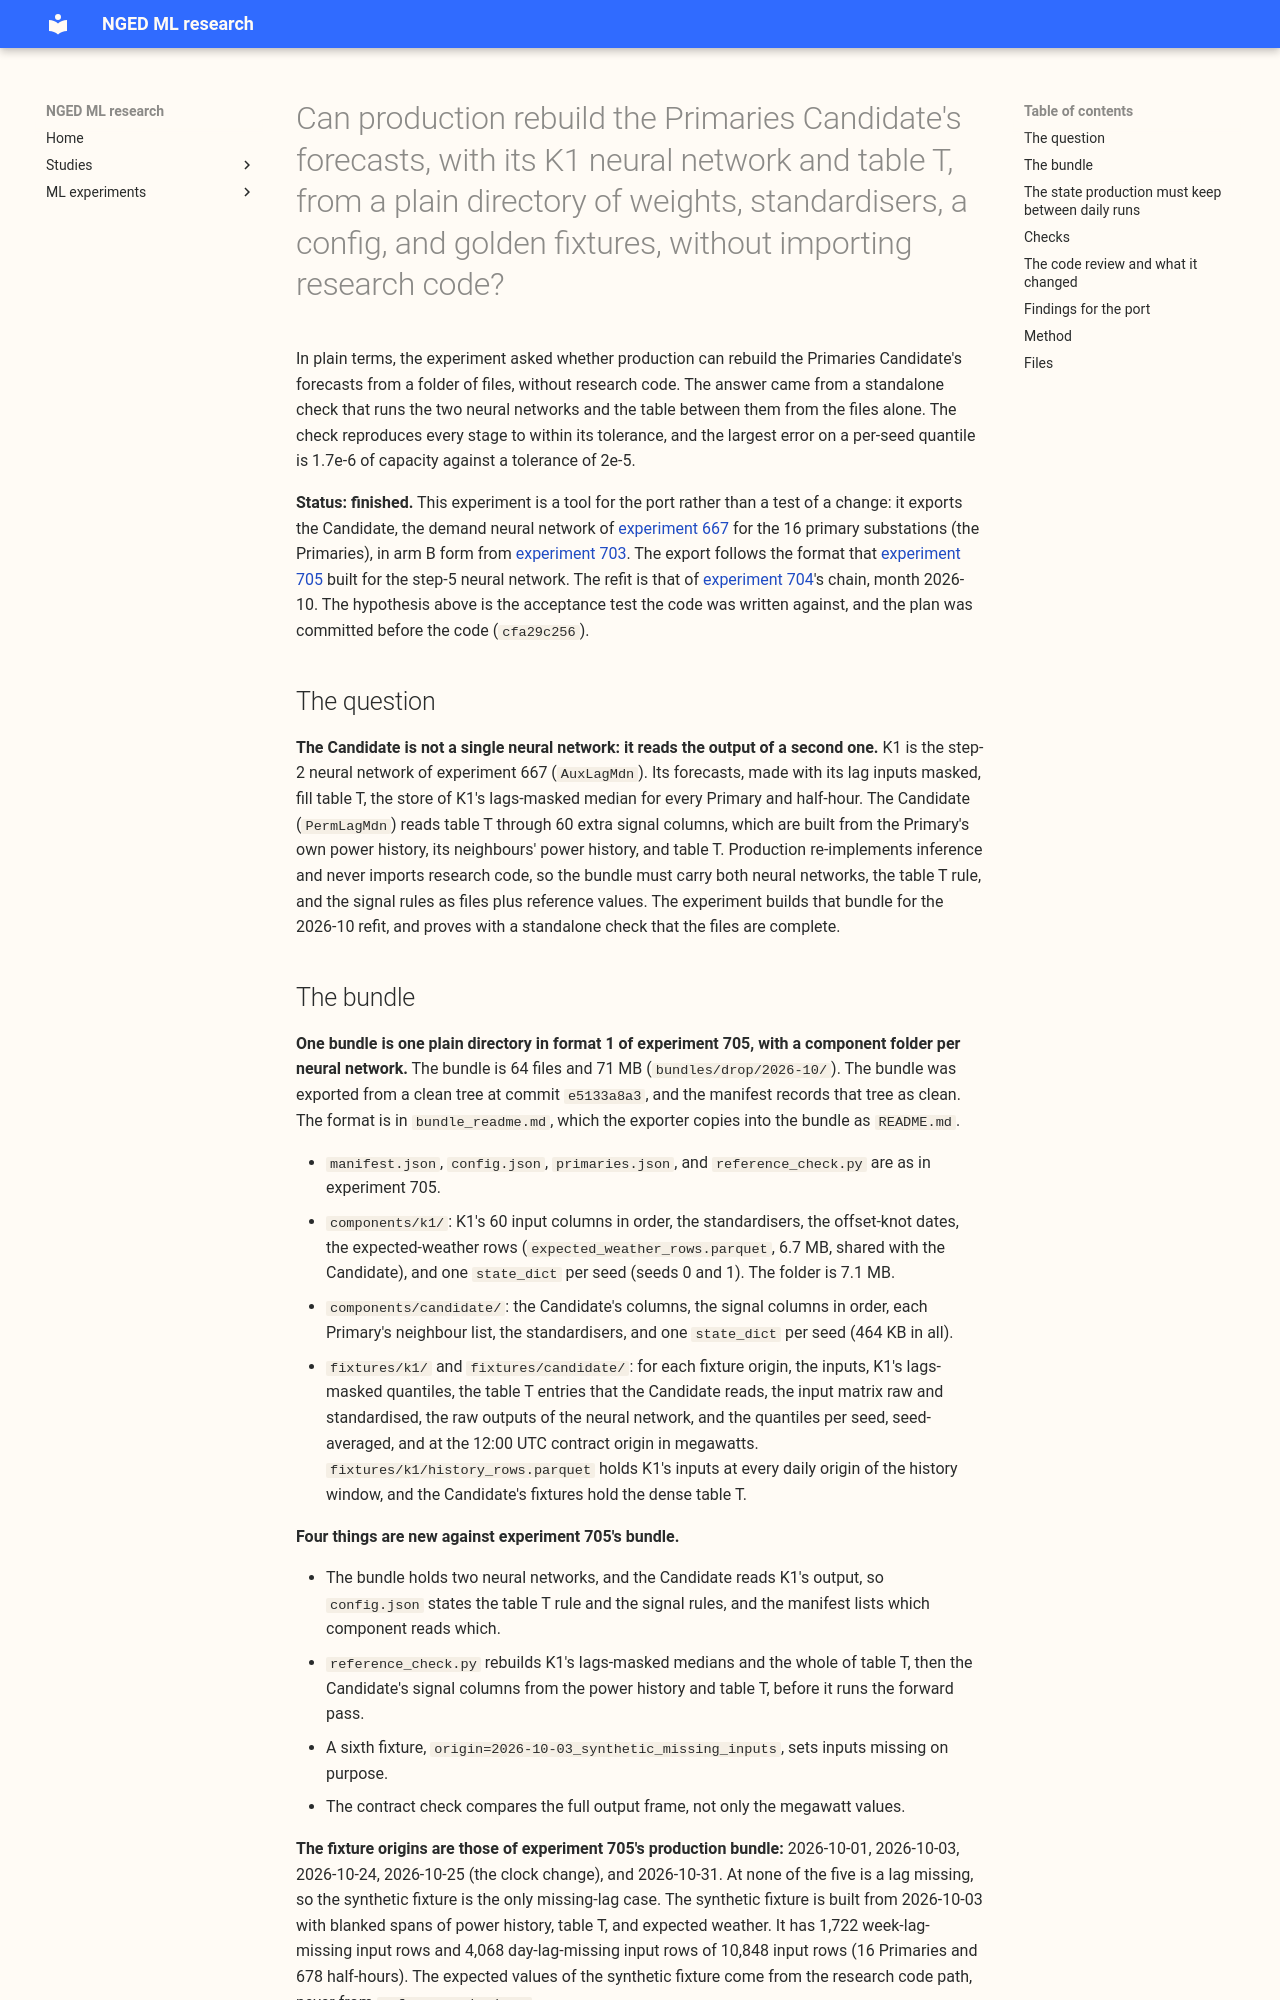

repository: openclimatefix/nged-ml-research · page: ml-experiments/00708-production-export-bundle-for-the-primaries-candidate/result/index.html · generator: mkdocs

---
id: "00708"
slug: production-export-bundle-for-the-primaries-candidate
title: >-
  Can production rebuild the Primaries Candidate's forecasts, with its K1 neural network and table T,
  from a plain directory of weights, standardisers, a config, and golden fixtures, without importing
  research code?
theme: production-reference-and-best-guess
also_relevant_to: []
status: finished
kind: other
size: >-
  Complex. (1) It stores one refit of the Candidate (arm B of experiment 703, refit 2026-10) and one
  export bundle; (2) the extension of experiment 705's bundle format to two linked neural networks
  and a table (K1, table T, and the Candidate) has several defensible layouts; (3) it imports the
  chain of experiments 574, 591, 598, 613, 667, 703, 704, and 705, whose callers cannot be named
  without searching; (4) it touches no serving path and no degradation rule; (5) it changes no contract.
  Reviews: code, write-up, and prose.
hypothesis: >-
  Experiment 705's bundle format, with a `components/k1/` and a `components/candidate/` folder and
  matching fixtures, is enough for a script that imports only torch, numpy, and polars to reproduce
  the Candidate's stored quantile forecasts of the Primaries, including table T, which the
  Candidate reads from K1's lags-masked forecasts.
prediction: >-
  At five fixture origins in October 2026 and both seeds, the standalone reference check reproduces
  K1's lags-masked medians and the table T entries the Candidate reads to 1e-5 of capacity, the
  Candidate's input matrix to 1e-5, and each seed's quantiles and the seed-mean quantiles to 2e-5 of
  capacity; and the exporter's own rerun of the prediction pass equals the chain's stored per-seed
  forecasts exactly.
decision_rule: >-
  Supported if every tolerance in the prediction holds at every fixture origin and seed; otherwise
  the bundle is not fit to hand to production.
benchmark: >-
  The per-seed forecasts that experiment 704's `chain667.sh` writes for arm `drop`, month 2026-10,
  and the input matrices and tables T that its prediction pass builds.
row_set_id: none
metric: >-
  Largest absolute difference between the reference check's values and the stored values, per
  stage (K1 lags-masked medians, table T entries, Candidate input matrix, raw network outputs,
  per-seed quantiles, seed-mean quantiles, contract megawatts over capacity).
verdict: supported
best_arm: >-
  Format version 1 with K1 and the Candidate; largest per-seed quantile error 1.7e-6 of capacity
  against a tolerance of 2e-5.
headline: >-
  A 71 MB bundle reproduces the Candidate's quantiles, including K1 and table T, from torch, numpy,
  and polars alone, to 1.7e-6 of capacity.
lessons: >-
  A port of the Candidate must run K1 every day to keep table T dense, must keep a power history of
  at least 150 days (the bundle uses 180) for the signal columns, and must write the two CAMS
  columns as 0.0; research's sparse table T differs from a dense one by at most 7.6e-5 of capacity.
take_home_message: >-
  Production can now rebuild the Candidate's forecasts for the Primaries from a folder of files and
  check its own K1, table T, and signal-column code against reference values. The port must run the
  K1 neural network every day to fill table T and must keep 180 days of power history. The sparse
  table T that the Candidate trained on differs little from the dense table that production will
  hold.
advice:
  - >-
    Hand production the Candidate as a bundle of plain files with golden fixtures per stage, and
    keep the standalone reference check in the bundle (Checks).
  - >-
    Run K1 at every daily origin and keep each lags-masked median in the table T store; the
    Candidate reads the freshest median that is at least 24 hours old (Finding 1).
  - >-
    Keep at least 150 days of power history for the signal columns, and 180 days for margin: the
    truncation error is 9.8e-5 at 120 days, 5.0e-6 at 150 days, and 7.2e-7 at 180 days, against a
    tolerance of 1e-5 (Finding 3).
  - >-
    Write the two CAMS columns as 0.0 and return 11 quantile columns with no `ensemble_member`
    column (Findings 4 and 7).
production_status: candidate
adopted_in: none
---

In plain terms, the experiment asked whether production can rebuild the Primaries Candidate's
forecasts from a folder of files, without research code. The answer came from a standalone check
that runs the two neural networks and the table between them from the files alone. The check
reproduces every stage to within its tolerance, and the largest error on a per-seed quantile is 1.7e-6
of capacity against a tolerance of 2e-5.

**Status: finished.** This experiment is a tool for the port rather than a test of a change: it
exports the Candidate, the demand neural network of [experiment
667](../00667-one-year-backtest-of-the-two-output-demand-network-at-primaries/result.md) for the 16
primary substations (the Primaries), in arm B form from [experiment
703](../00703-cams-free-inference-for-the-primaries-candidate/result.md). The export follows the
format that [experiment
705](../00705-production-export-bundle-for-the-primaries-step-5-network/result.md) built for the
step-5 neural network. The refit is that of [experiment
704](../00704-cams-free-inference-for-the-primaries-step-5-network/result.md)'s chain, month 2026-10.
The hypothesis above is the acceptance test the code was written against, and the plan was committed
before the code (`cfa29c256`).
